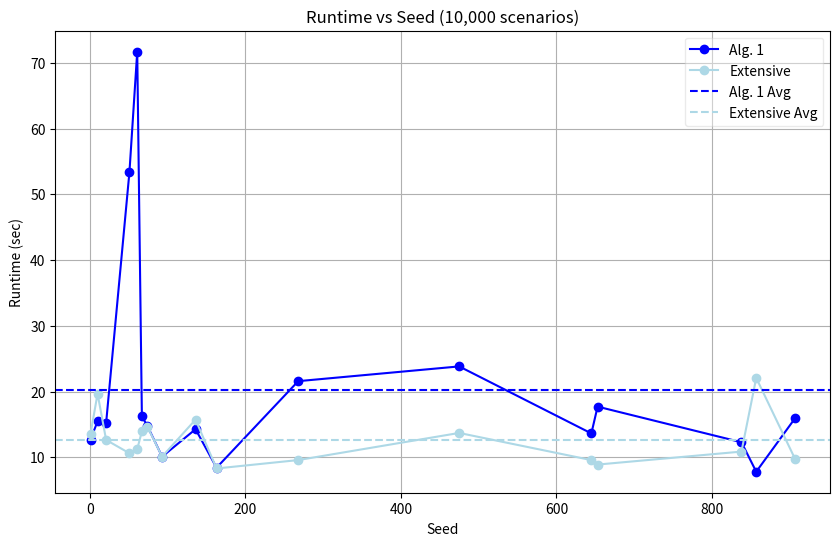

Write the Python code that produced this figure.
#!/usr/bin/env python3
# -*- coding: utf-8 -*-
"""
Created on Fri Mar 27 07:50:56 2026

@author: emmaviktoriaegeblad
"""

import matplotlib.pyplot as plt
import math


# Data
seeds = [74, 857, 163, 838, 93, 51, 653, 61, 268, 136, 907, 67, 645, 475, 21, 1, 10]

run1 = [14.78826120798476, 7.809710165951401, 8.420248624868691, 12.292422333965078, 10.102197624975815, 53.40990950004198, 17.711677917046472, 71.69968375004828, 21.58593170903623, 14.27921670791693, 15.956354249967262, 16.245511332992464, 13.634123916970566, 23.8300188339781, 15.22552541620098, 12.70, 15.488904915982857]

run2 = [14.677523416932672, 22.080492542125285, 8.303677374962717, 10.87193795805797, 10.101411999901757, 10.614389750175178, 8.89809887506999, 11.242263583932072, 9.582234000088647, 15.738019374897704, 9.735155417118222, 13.9540551668033, 9.577501999912784, 13.709036665968597, 12.648502917028964, 13.599659041967243, 19.681133833015338]
data = sorted(zip(seeds, run1, run2))

# Unpack sorted data
seeds_sorted, run1_sorted, run2_sorted = zip(*data)

# Compute averages
avg_run1 = sum(run1) / len(run1)
avg_run2 = sum(run2) / len(run2)

std_run1 = math.sqrt(sum((x - avg_run1)**2 for x in run1) / len(run1))
std_run2 = math.sqrt(sum((x - avg_run2)**2 for x in run2) / len(run2))

# Plot
plt.figure(figsize=(10,6), dpi=300)

plt.plot(seeds_sorted, run1_sorted, label="Alg. 1", marker='o', color="blue")
plt.plot(seeds_sorted, run2_sorted, label="Extensive", marker='o', color="lightblue")

# Add average lines (dotted)
plt.axhline(avg_run1, color="blue", linestyle="--", label="Alg. 1 Avg")
plt.axhline(avg_run2, color="lightblue", linestyle="--", label="Extensive Avg")

plt.xlabel("Seed")
plt.ylabel("Runtime (sec)")
plt.title("Runtime vs Seed (10,000 scenarios)")

plt.legend(framealpha=0.4)
plt.grid()
plt.show()

print(avg_run1)
print(avg_run2)
print(std_run1)
print(std_run2)
